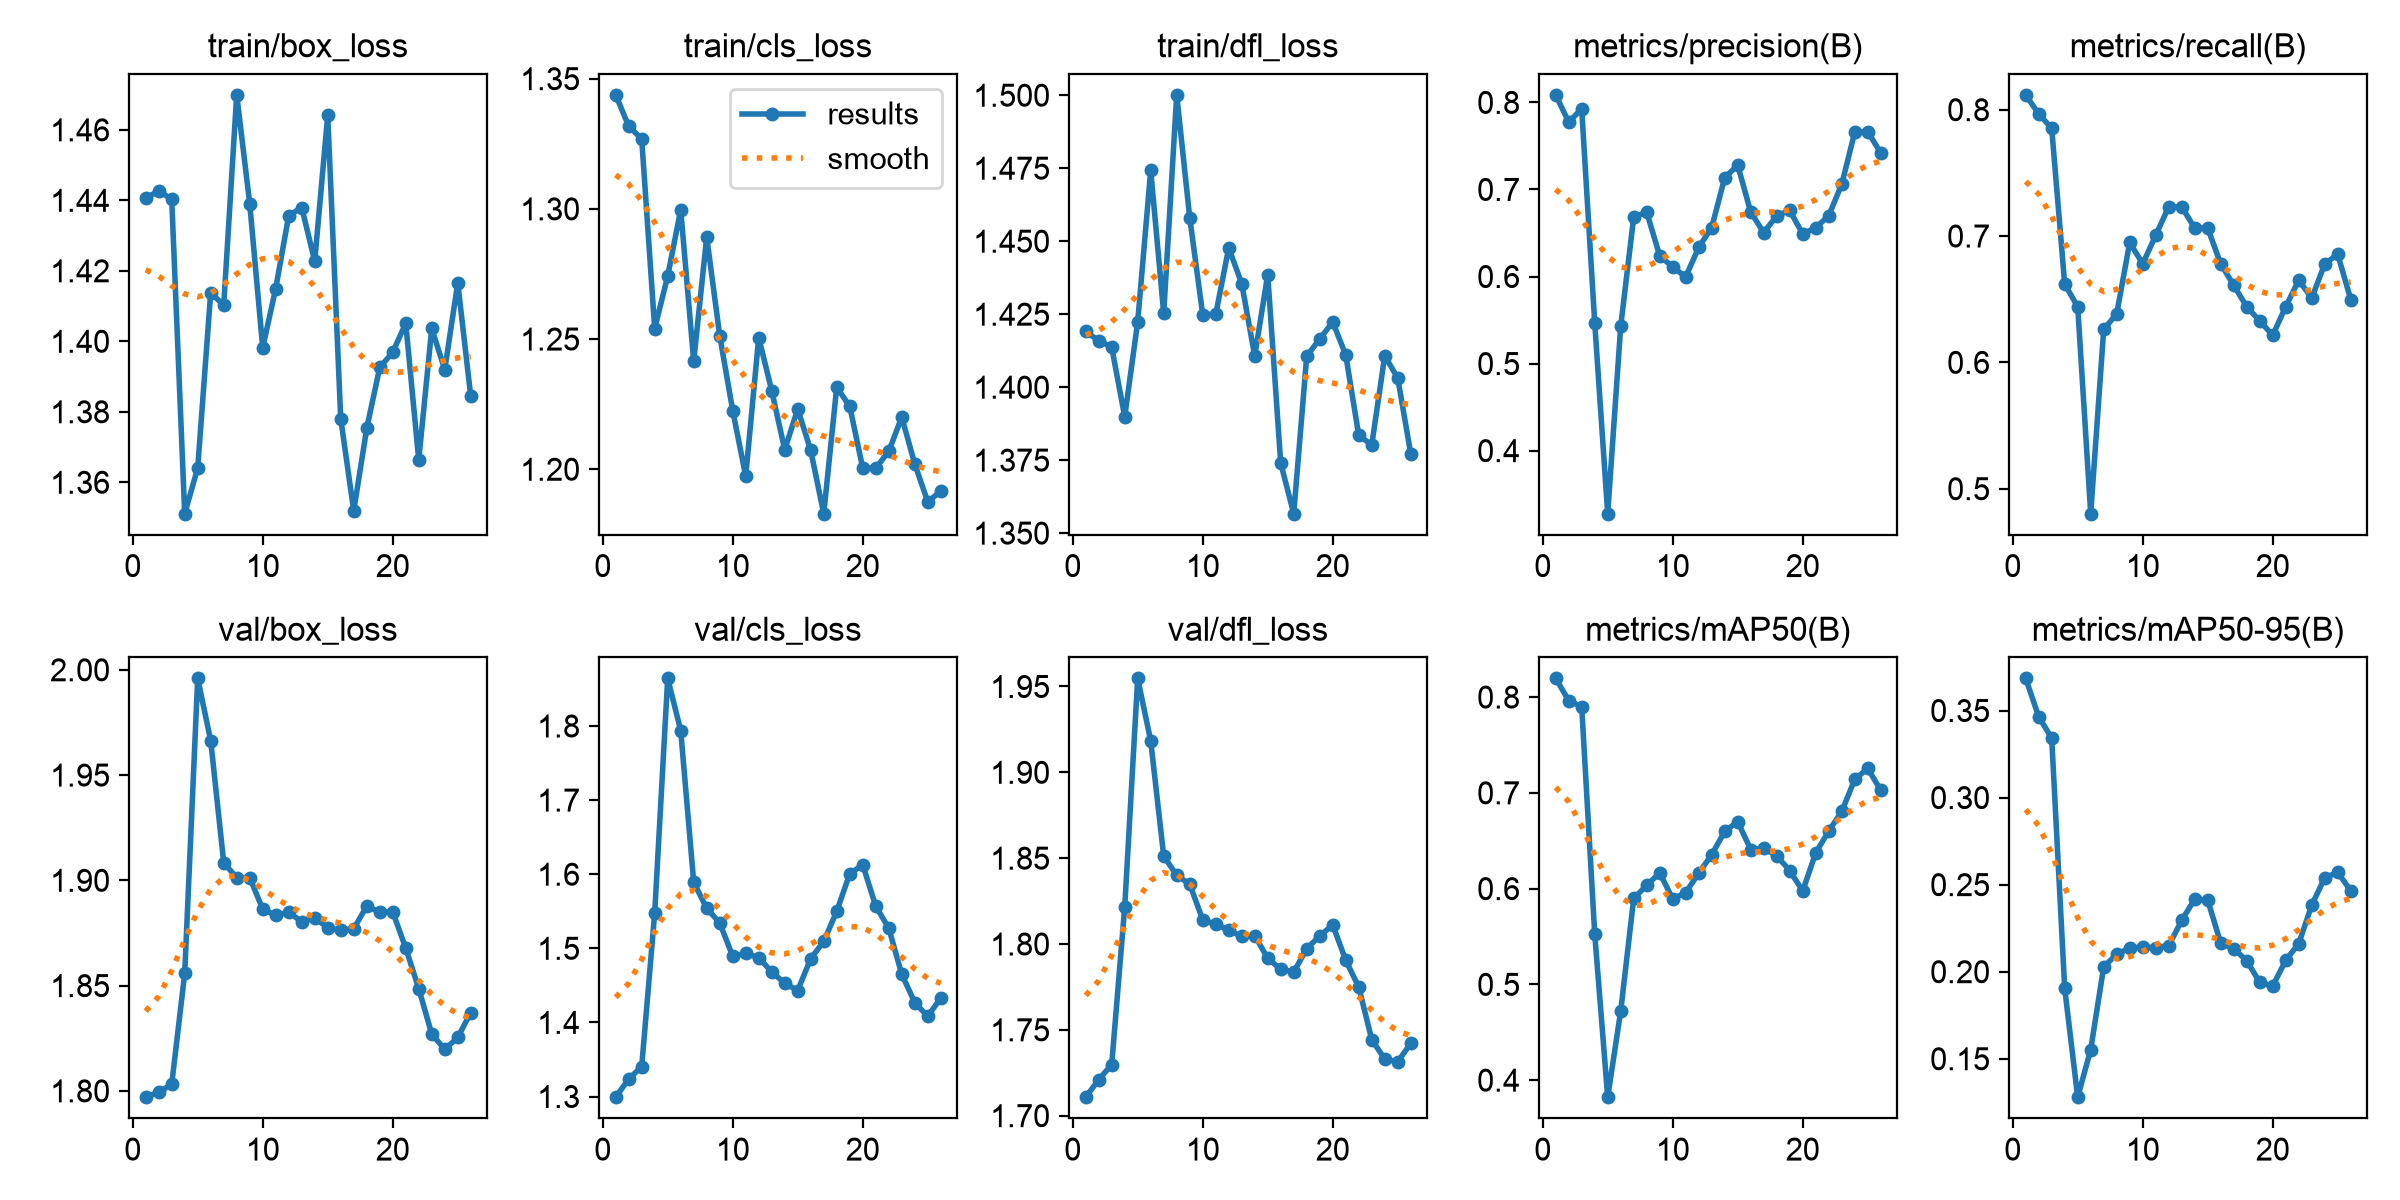

Data behind this chart, as committed beside it:
epoch, time, train/box_loss, train/cls_loss, train/dfl_loss, metrics/precision(B), metrics/recall(B), metrics/mAP50(B), metrics/mAP50-95(B), val/box_loss, val/cls_loss, val/dfl_loss, lr/pg0, lr/pg1, lr/pg2
1, 4.992, 1.441, 1.344, 1.419, 0.8086, 0.8117, 0.8195, 0.3685, 1.797, 1.299, 1.711, 8.33333e-05, 8.33333e-05, 0.01675
2, 10.76, 1.443, 1.332, 1.416, 0.7774, 0.7966, 0.7964, 0.3465, 1.799, 1.324, 1.721, 9.901e-05, 9.901e-05, 9.901e-05
3, 15.92, 1.44, 1.327, 1.414, 0.7925, 0.7853, 0.7899, 0.3341, 1.803, 1.34, 1.73, 9.802e-05, 9.802e-05, 9.802e-05
4, 21.05, 1.351, 1.254, 1.39, 0.5471, 0.662, 0.5531, 0.1904, 1.856, 1.548, 1.821, 9.703e-05, 9.703e-05, 9.703e-05
5, 28.45, 1.364, 1.274, 1.422, 0.3276, 0.6441, 0.3822, 0.1279, 1.996, 1.864, 1.955, 9.604e-05, 9.604e-05, 9.604e-05
6, 35.9, 1.414, 1.3, 1.474, 0.5429, 0.4802, 0.4722, 0.1553, 1.966, 1.794, 1.918, 9.505e-05, 9.505e-05, 9.505e-05
7, 43.52, 1.41, 1.241, 1.425, 0.6683, 0.626, 0.5898, 0.2029, 1.908, 1.589, 1.851, 9.406e-05, 9.406e-05, 9.406e-05
8, 51.78, 1.47, 1.289, 1.5, 0.6739, 0.6384, 0.6034, 0.21, 1.901, 1.554, 1.84, 9.307e-05, 9.307e-05, 9.307e-05
9, 60.35, 1.439, 1.251, 1.458, 0.6238, 0.6949, 0.6165, 0.2137, 1.901, 1.534, 1.835, 9.208e-05, 9.208e-05, 9.208e-05
10, 68.68, 1.398, 1.223, 1.425, 0.6109, 0.678, 0.5891, 0.214, 1.886, 1.489, 1.814, 9.109e-05, 9.109e-05, 9.109e-05
11, 76.93, 1.415, 1.197, 1.425, 0.5996, 0.7006, 0.5958, 0.2139, 1.883, 1.493, 1.811, 9.01e-05, 9.01e-05, 9.01e-05
12, 85.12, 1.436, 1.251, 1.448, 0.6335, 0.7232, 0.6162, 0.2149, 1.885, 1.487, 1.808, 8.911e-05, 8.911e-05, 8.911e-05
13, 93.49, 1.438, 1.23, 1.435, 0.6562, 0.7232, 0.6354, 0.2296, 1.88, 1.468, 1.804, 8.812e-05, 8.812e-05, 8.812e-05
14, 101.7, 1.423, 1.208, 1.411, 0.7136, 0.7062, 0.6598, 0.2417, 1.882, 1.453, 1.805, 8.713e-05, 8.713e-05, 8.713e-05
15, 110.1, 1.464, 1.223, 1.439, 0.7279, 0.7062, 0.6699, 0.2411, 1.878, 1.443, 1.792, 8.614e-05, 8.614e-05, 8.614e-05
16, 118.3, 1.378, 1.207, 1.374, 0.674, 0.678, 0.6408, 0.2164, 1.876, 1.486, 1.785, 8.515e-05, 8.515e-05, 8.515e-05
17, 126.6, 1.352, 1.183, 1.357, 0.6504, 0.661, 0.6421, 0.2132, 1.877, 1.509, 1.784, 8.416e-05, 8.416e-05, 8.416e-05
18, 134.8, 1.375, 1.231, 1.411, 0.6697, 0.6441, 0.6342, 0.2064, 1.888, 1.55, 1.797, 8.317e-05, 8.317e-05, 8.317e-05
19, 142.8, 1.393, 1.224, 1.417, 0.6759, 0.6328, 0.6187, 0.1938, 1.885, 1.601, 1.805, 8.218e-05, 8.218e-05, 8.218e-05
20, 150.3, 1.397, 1.2, 1.422, 0.6488, 0.6215, 0.5976, 0.1918, 1.885, 1.613, 1.811, 8.119e-05, 8.119e-05, 8.119e-05
21, 158.8, 1.405, 1.2, 1.411, 0.6561, 0.6441, 0.6374, 0.2065, 1.868, 1.557, 1.791, 8.02e-05, 8.02e-05, 8.02e-05
22, 166.1, 1.366, 1.207, 1.383, 0.6699, 0.6651, 0.66, 0.2161, 1.849, 1.527, 1.775, 7.921e-05, 7.921e-05, 7.921e-05
23, 173.5, 1.404, 1.22, 1.38, 0.7059, 0.6508, 0.6806, 0.2382, 1.827, 1.465, 1.744, 7.822e-05, 7.822e-05, 7.822e-05
24, 181, 1.392, 1.202, 1.411, 0.7659, 0.678, 0.714, 0.254, 1.82, 1.427, 1.733, 7.723e-05, 7.723e-05, 7.723e-05
25, 188.4, 1.417, 1.188, 1.403, 0.7663, 0.6856, 0.7255, 0.2571, 1.825, 1.408, 1.731, 7.624e-05, 7.624e-05, 7.624e-05
26, 195.7, 1.384, 1.192, 1.377, 0.7419, 0.6497, 0.7027, 0.2465, 1.837, 1.433, 1.742, 7.525e-05, 7.525e-05, 7.525e-05
